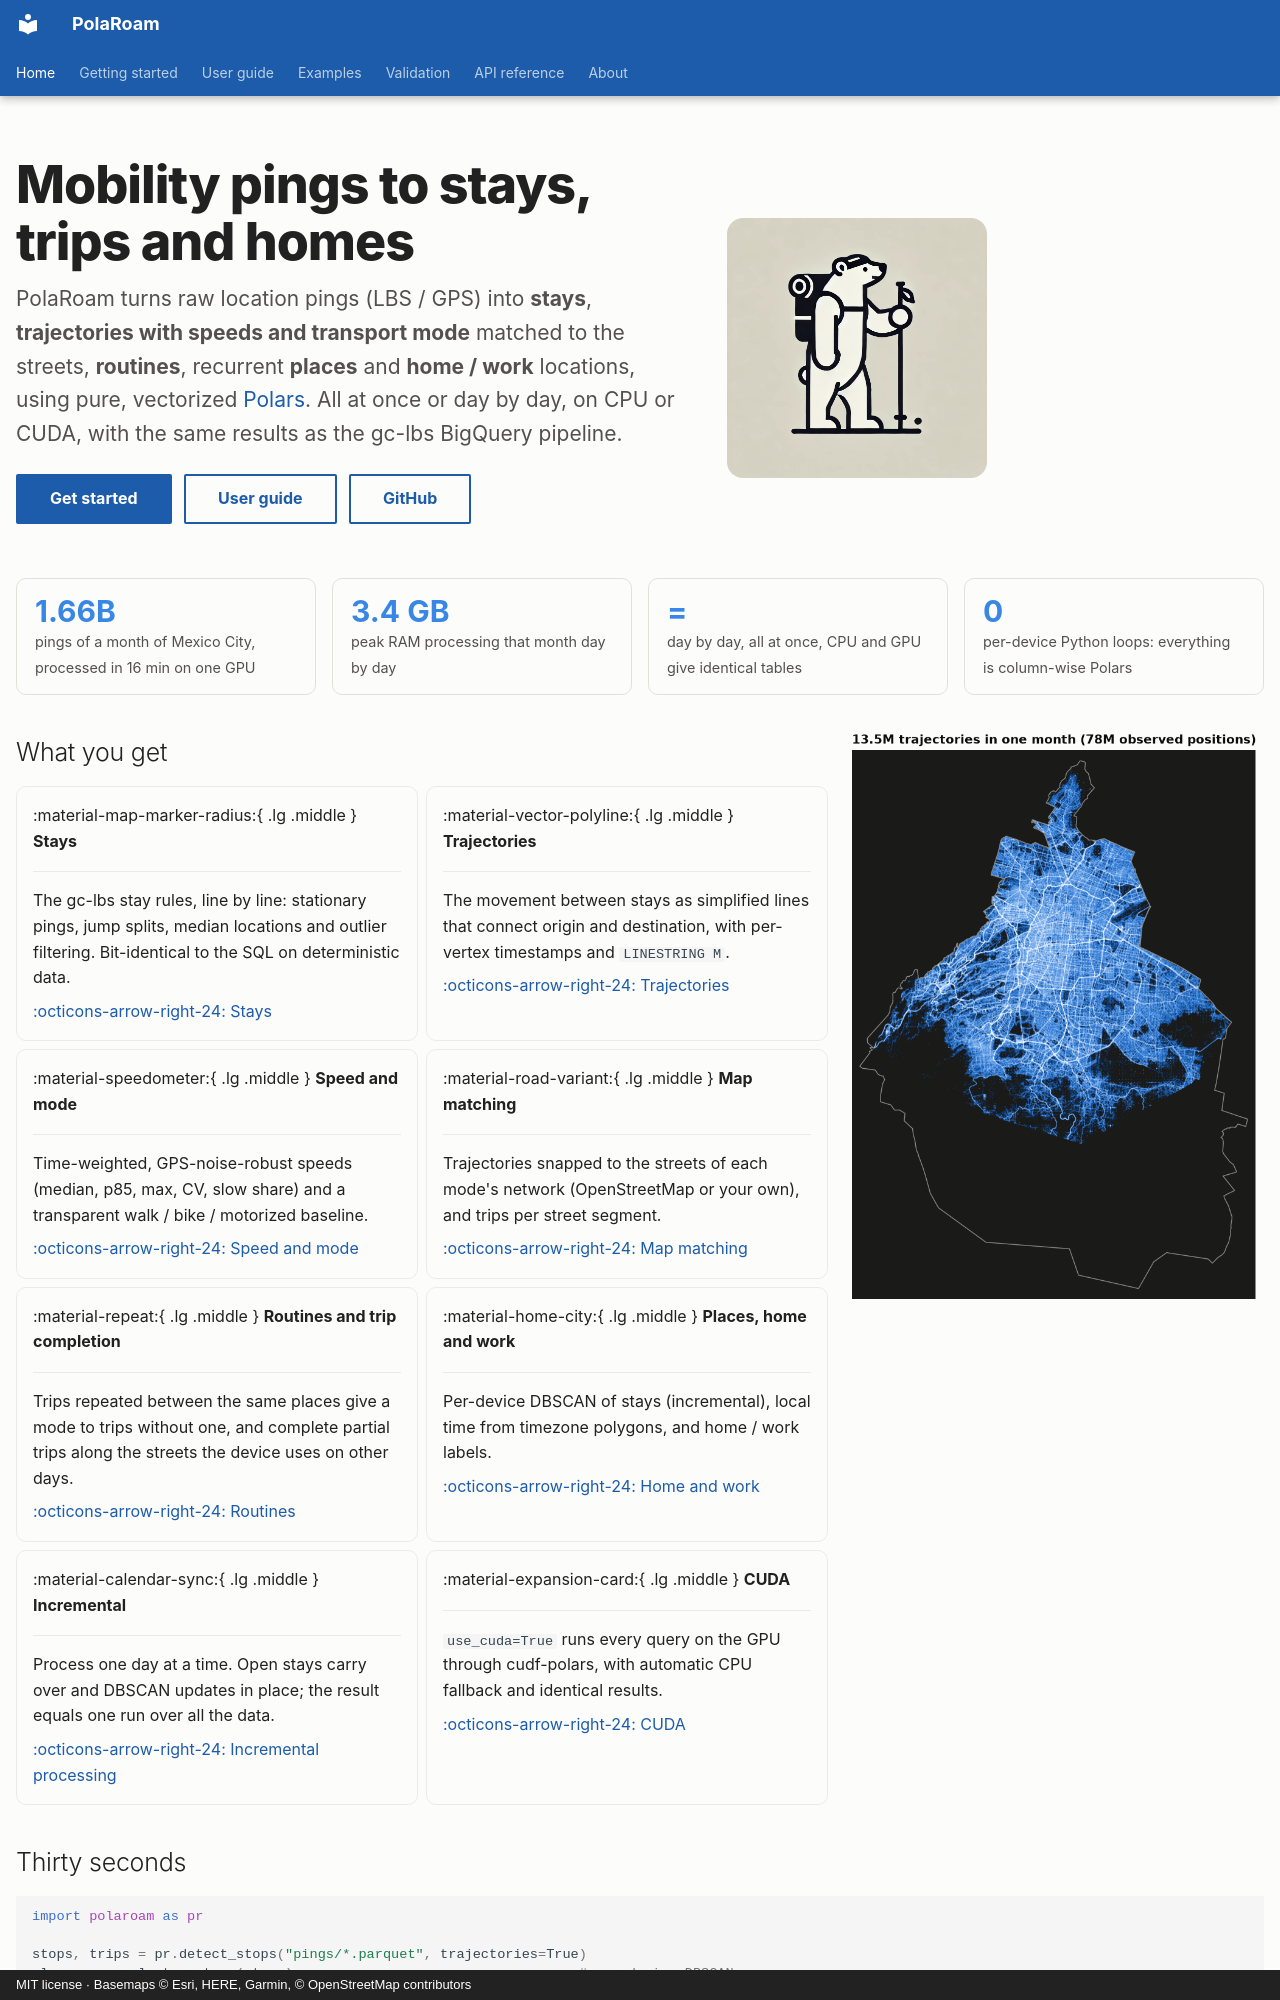

repository: ollin18/polaroam · page: index.html · generator: mkdocs · copyright: MIT license · Basemaps © Esri, HERE, Garmin, © OpenStreetMap contributors

---
hide:
  - navigation
  - toc
---

<div class="pr-hero" markdown>
<div markdown>

# Mobility pings to stays, trips and homes

<p class="pr-lead">PolaRoam turns raw location pings (LBS / GPS) into <b>stays</b>, <b>trajectories with
speeds and transport mode</b> matched to the streets, <b>routines</b>, recurrent <b>places</b> and <b>home / work</b> locations, using pure,
vectorized <a href="https://pola.rs">Polars</a>. All at once or day by day, on CPU or CUDA,
with the same results as the gc-lbs BigQuery pipeline.</p>

[Get started](getting-started/quickstart.md){ .md-button .md-button--primary }
[User guide](guide/index.md){ .md-button }
[GitHub](https://github.com/ollin18/polaroam){ .md-button }

</div>
<img class="pr-logo" src="assets/logo.png" alt="PolaRoam logo">
</div>

<div class="pr-stats">
<div class="pr-stat"><b>1.66B</b><span>pings of a month of Mexico City, processed in 16 min on one GPU</span></div>
<div class="pr-stat"><b>3.4 GB</b><span>peak RAM processing that month day by day</span></div>
<div class="pr-stat"><b>=</b><span>day by day, all at once, CPU and GPU give identical tables</span></div>
<div class="pr-stat"><b>0</b><span>per-device Python loops: everything is column-wise Polars</span></div>
</div>

![Trajectory density of Mexico City](assets/figures/cdmx_flows.png){ width="420" align=right }
